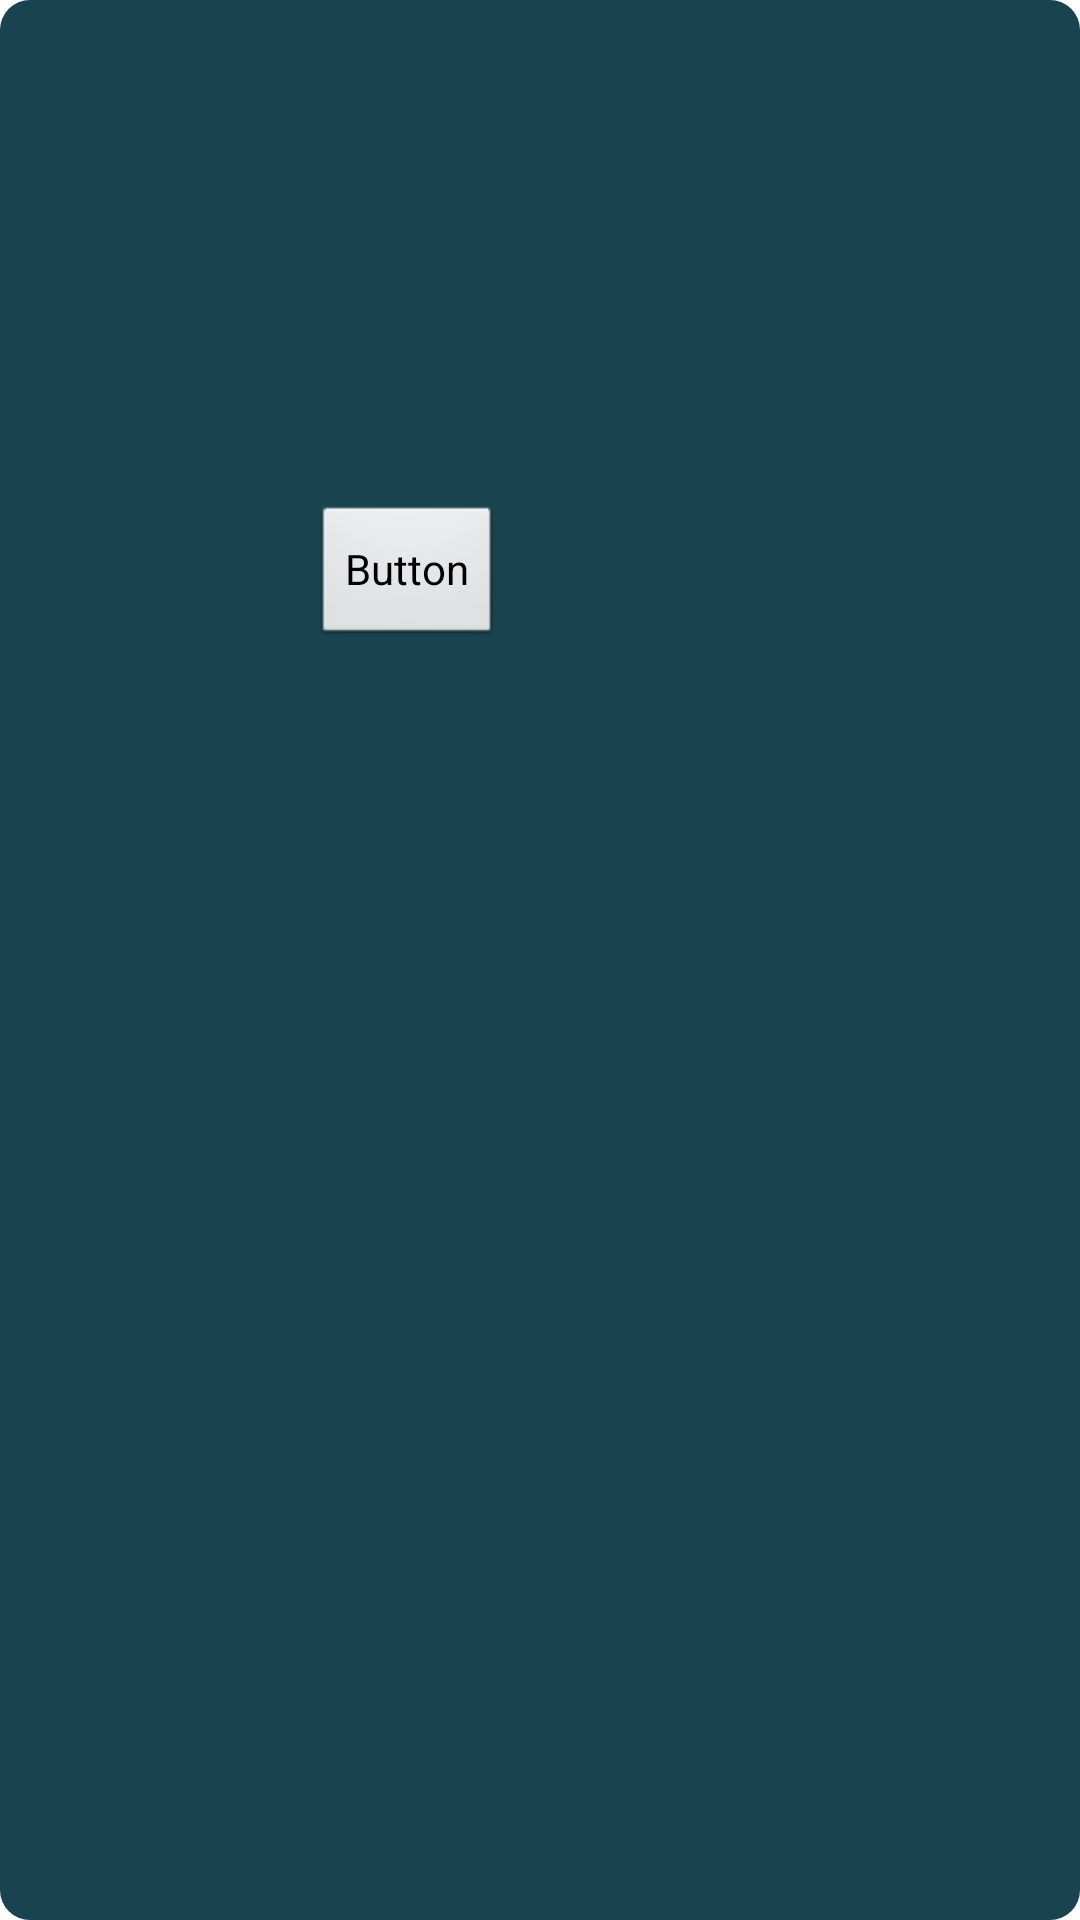

Produce the Android XML layout that renders to this screen, including the resource entries it uses.
<!-- AndroidManifest.xml: application theme AppTheme -->
<!-- res/layout/show.xml -->
<?xml version="1.0" encoding="utf-8"?>

<RelativeLayout xmlns:android="http://schemas.android.com/apk/res/android"
    android:id="@+id/RelativeLayout1"
    android:layout_width="match_parent"
    android:layout_height="match_parent"
    android:background="@drawable/layoutxml"
    android:orientation="vertical" >

    <Button
        android:id="@+id/button1"
        android:layout_width="wrap_content"
        android:layout_height="wrap_content"
        android:layout_alignParentLeft="true"
        android:layout_alignParentTop="true"
        android:layout_marginLeft="104dp"
        android:layout_marginTop="168dp"
        android:text="Button" />

</RelativeLayout>
<!-- resources referenced by this layout -->
<resources>
  <!-- drawable layoutxml (drawable) -->
  <?xml version="1.0" encoding="utf-8"?>
  
  <shape xmlns:android="http://schemas.android.com/apk/res/android"
      android:shape="rectangle" >
  
      <corners
          android:bottomLeftRadius="10dp"
          android:bottomRightRadius="10dp"
          android:topLeftRadius="10dp"
          android:topRightRadius="10dp" />
  
  
   
   <solid 
       android:color="#18434f"
       />
  </shape>
  <style name="AppTheme" parent="AppBaseTheme">
          
      </style>
  <style name="AppBaseTheme" parent="android:Theme.Light">
          
      </style>
</resources>
